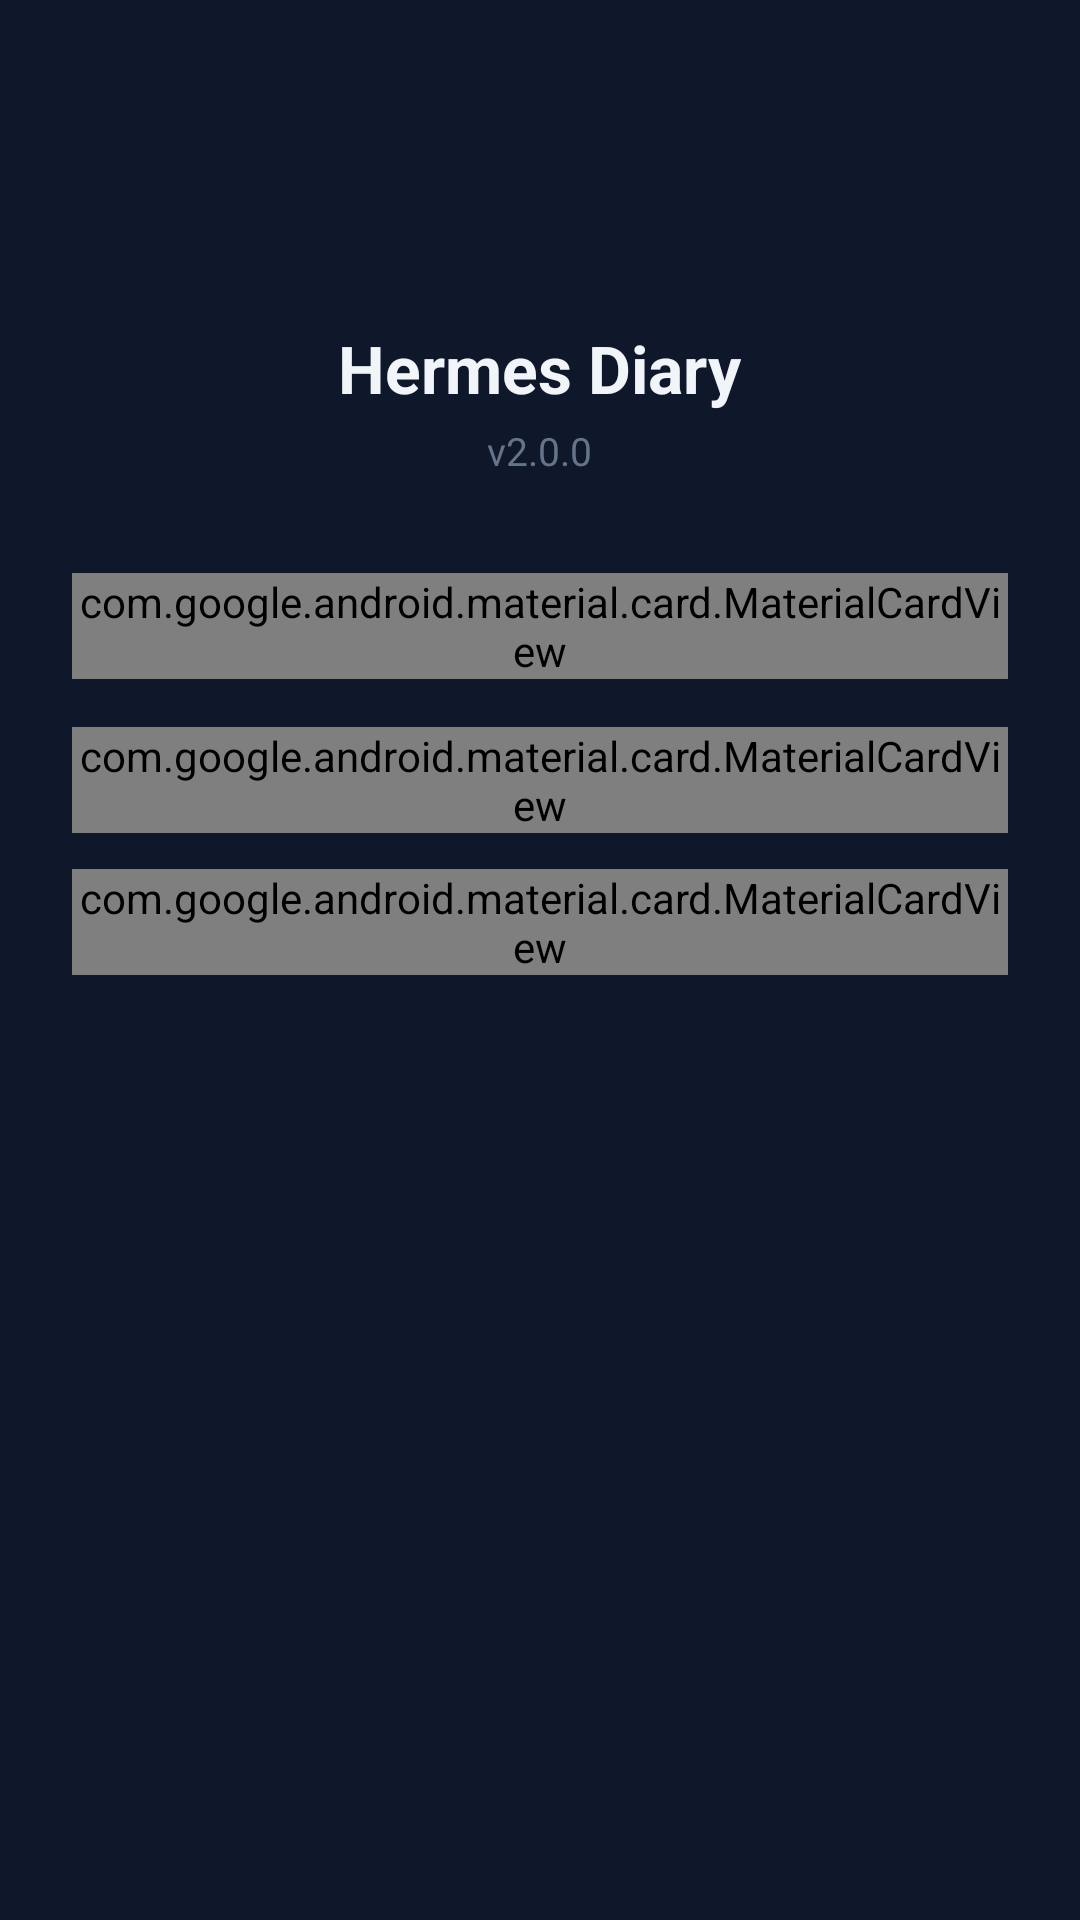

Android layout source for this screen:
<!-- AndroidManifest.xml: application theme Theme.HermesDiary -->
<!-- res/layout/fragment_settings.xml -->
<?xml version="1.0" encoding="utf-8"?>
<ScrollView xmlns:android="http://schemas.android.com/apk/res/android"
    xmlns:app="http://schemas.android.com/apk/res-auto"
    android:layout_width="match_parent"
    android:layout_height="match_parent"
    android:background="#0F172A"
    android:fillViewport="true">

    <LinearLayout
        android:layout_width="match_parent"
        android:layout_height="wrap_content"
        android:orientation="vertical"
        android:padding="24dp">

        
        <LinearLayout
            android:layout_width="match_parent"
            android:layout_height="wrap_content"
            android:gravity="center"
            android:orientation="vertical"
            android:layout_marginBottom="32dp">

            <ImageView
                android:id="@+id/appIcon"
                android:layout_width="72dp"
                android:layout_height="72dp"
                android:src="@mipmap/ic_launcher"
                android:layout_marginBottom="12dp" />

            <TextView
                android:layout_width="wrap_content"
                android:layout_height="wrap_content"
                android:text="Hermes Diary"
                android:textColor="#F1F5F9"
                android:textSize="22sp"
                android:textStyle="bold" />

            <TextView
                android:layout_width="wrap_content"
                android:layout_height="wrap_content"
                android:text="v2.0.0"
                android:textColor="#64748B"
                android:textSize="13sp"
                android:layout_marginTop="4dp" />
        </LinearLayout>

        
        <com.google.android.material.card.MaterialCardView
            android:layout_width="match_parent"
            android:layout_height="wrap_content"
            app:cardBackgroundColor="#1E293B"
            app:cardCornerRadius="12dp"
            app:strokeColor="#334155"
            app:strokeWidth="1dp"
            android:layout_marginBottom="16dp">

            <LinearLayout
                android:layout_width="match_parent"
                android:layout_height="wrap_content"
                android:orientation="vertical"
                android:padding="20dp">

                <TextView
                    android:layout_width="wrap_content"
                    android:layout_height="wrap_content"
                    android:text="数据统计"
                    android:textColor="#94A3B8"
                    android:textSize="14sp"
                    android:layout_marginBottom="12dp" />

                <LinearLayout
                    android:layout_width="match_parent"
                    android:layout_height="wrap_content"
                    android:weightSum="4">

                    <LinearLayout
                        android:layout_width="0dp"
                        android:layout_weight="1"
                        android:layout_height="wrap_content"
                        android:gravity="center"
                        android:orientation="vertical">
                        <TextView android:id="@+id/statDiary" android:text="0" android:textColor="#7C3AED" android:textSize="24sp" android:textStyle="bold" />
                        <TextView android:text="日记" android:textColor="#64748B" android:textSize="12sp" android:layout_marginTop="4dp" />
                    </LinearLayout>

                    <LinearLayout
                        android:layout_width="0dp"
                        android:layout_weight="1"
                        android:layout_height="wrap_content"
                        android:gravity="center"
                        android:orientation="vertical">
                        <TextView android:id="@+id/statAlbums" android:text="0" android:textColor="#06B6D4" android:textSize="24sp" android:textStyle="bold" />
                        <TextView android:text="图册" android:textColor="#64748B" android:textSize="12sp" android:layout_marginTop="4dp" />
                    </LinearLayout>

                    <LinearLayout
                        android:layout_width="0dp"
                        android:layout_weight="1"
                        android:layout_height="wrap_content"
                        android:gravity="center"
                        android:orientation="vertical">
                        <TextView android:id="@+id/statVideos" android:text="0" android:textColor="#EF4444" android:textSize="24sp" android:textStyle="bold" />
                        <TextView android:text="视频" android:textColor="#64748B" android:textSize="12sp" android:layout_marginTop="4dp" />
                    </LinearLayout>

                    <LinearLayout
                        android:layout_width="0dp"
                        android:layout_weight="1"
                        android:layout_height="wrap_content"
                        android:gravity="center"
                        android:orientation="vertical">
                        <TextView android:id="@+id/statPodcast" android:text="0" android:textColor="#F59E0B" android:textSize="24sp" android:textStyle="bold" />
                        <TextView android:text="播客" android:textColor="#64748B" android:textSize="12sp" android:layout_marginTop="4dp" />
                    </LinearLayout>

                </LinearLayout>
            </LinearLayout>
        </com.google.android.material.card.MaterialCardView>

        
        <com.google.android.material.card.MaterialCardView
            android:id="@+id/cardExport"
            android:layout_width="match_parent"
            android:layout_height="wrap_content"
            app:cardBackgroundColor="#1E293B"
            app:cardCornerRadius="12dp"
            app:strokeColor="#334155"
            app:strokeWidth="1dp"
            android:clickable="true"
            android:focusable="true"
            android:foreground="?attr/selectableItemBackground"
            android:layout_marginBottom="12dp">

            <LinearLayout
                android:layout_width="match_parent"
                android:layout_height="wrap_content"
                android:orientation="horizontal"
                android:gravity="center_vertical"
                android:padding="16dp">

                <ImageView
                    android:layout_width="40dp"
                    android:layout_height="40dp"
                    android:src="@drawable/ic_export"
                    android:tint="#7C3AED" />

                <LinearLayout
                    android:layout_width="0dp"
                    android:layout_height="wrap_content"
                    android:layout_weight="1"
                    android:orientation="vertical"
                    android:layout_marginStart="12dp">

                    <TextView
                        android:text="同步到网站"
                        android:textColor="#F1F5F9"
                        android:textSize="16sp" />

                    <TextView
                        android:text="导出数据，由 Hermes 同步到网页端"
                        android:textColor="#64748B"
                        android:textSize="12sp"
                        android:layout_marginTop="2dp" />
                </LinearLayout>

                <TextView
                    android:text="导出"
                    android:textColor="#7C3AED"
                    android:textSize="14sp" />
            </LinearLayout>
        </com.google.android.material.card.MaterialCardView>

        
        <com.google.android.material.card.MaterialCardView
            android:id="@+id/cardAbout"
            android:layout_width="match_parent"
            android:layout_height="wrap_content"
            app:cardBackgroundColor="#1E293B"
            app:cardCornerRadius="12dp"
            app:strokeColor="#334155"
            app:strokeWidth="1dp"
            android:clickable="true"
            android:focusable="true"
            android:foreground="?attr/selectableItemBackground"
            android:layout_marginBottom="12dp">

            <LinearLayout
                android:layout_width="match_parent"
                android:layout_height="wrap_content"
                android:orientation="horizontal"
                android:gravity="center_vertical"
                android:padding="16dp">

                <ImageView
                    android:layout_width="40dp"
                    android:layout_height="40dp"
                    android:src="@drawable/ic_info"
                    android:tint="#64748B" />

                <LinearLayout
                    android:layout_width="0dp"
                    android:layout_height="wrap_content"
                    android:layout_weight="1"
                    android:orientation="vertical"
                    android:layout_marginStart="12dp">

                    <TextView
                        android:text="关于 Hermes Diary"
                        android:textColor="#F1F5F9"
                        android:textSize="16sp" />

                    <TextView
                        android:id="@+id/aboutInfo"
                        android:text="许笑铭的个人博客客户端"
                        android:textColor="#64748B"
                        android:textSize="12sp"
                        android:layout_marginTop="2dp" />
                </LinearLayout>
            </LinearLayout>
        </com.google.android.material.card.MaterialCardView>

    </LinearLayout>
</ScrollView>
<!-- resources referenced by this layout -->
<resources>
  <!-- drawable ic_export (drawable) -->
  <?xml version="1.0" encoding="utf-8"?>
  <vector xmlns:android="http://schemas.android.com/apk/res/android"
      android:width="24dp" android:height="24dp" android:viewportWidth="24" android:viewportHeight="24">
      <path android:fillColor="#FFFFFF" android:pathData="M16,1H4c-1.1,0 -2,0.9 -2,2v14h2V3h12V1zM15,5H8c-1.1,0 -2,0.9 -2,2v14c0,1.1 0.9,2 2,2h11c1.1,0 2,-0.9 2,-2V7l-6,-6zM14,8v5.5c0,1.38 -1.12,2.5 -2.5,2.5S9,14.88 9,13.5s1.12,-2.5 2.5,-2.5c0.39,0 0.75,0.09 1.08,0.25V8h1.42z"/>
  </vector>
  <style name="Theme.HermesDiary" parent="Theme.AppCompat.DayNight.NoActionBar">
          <item name="colorPrimary">@color/primary</item>
          <item name="colorPrimaryDark">@color/primary_dark</item>
          <item name="colorAccent">@color/accent</item>
          <item name="android:windowBackground">@color/background</item>
          <item name="android:statusBarColor">@color/background</item>
          <item name="android:navigationBarColor">@color/background</item>
      </style>
  <color name="primary">#7C3AED</color>
  <color name="primary_dark">#5B21B6</color>
  <color name="accent">#06B6D4</color>
  <color name="background">#0F172A</color>
</resources>
